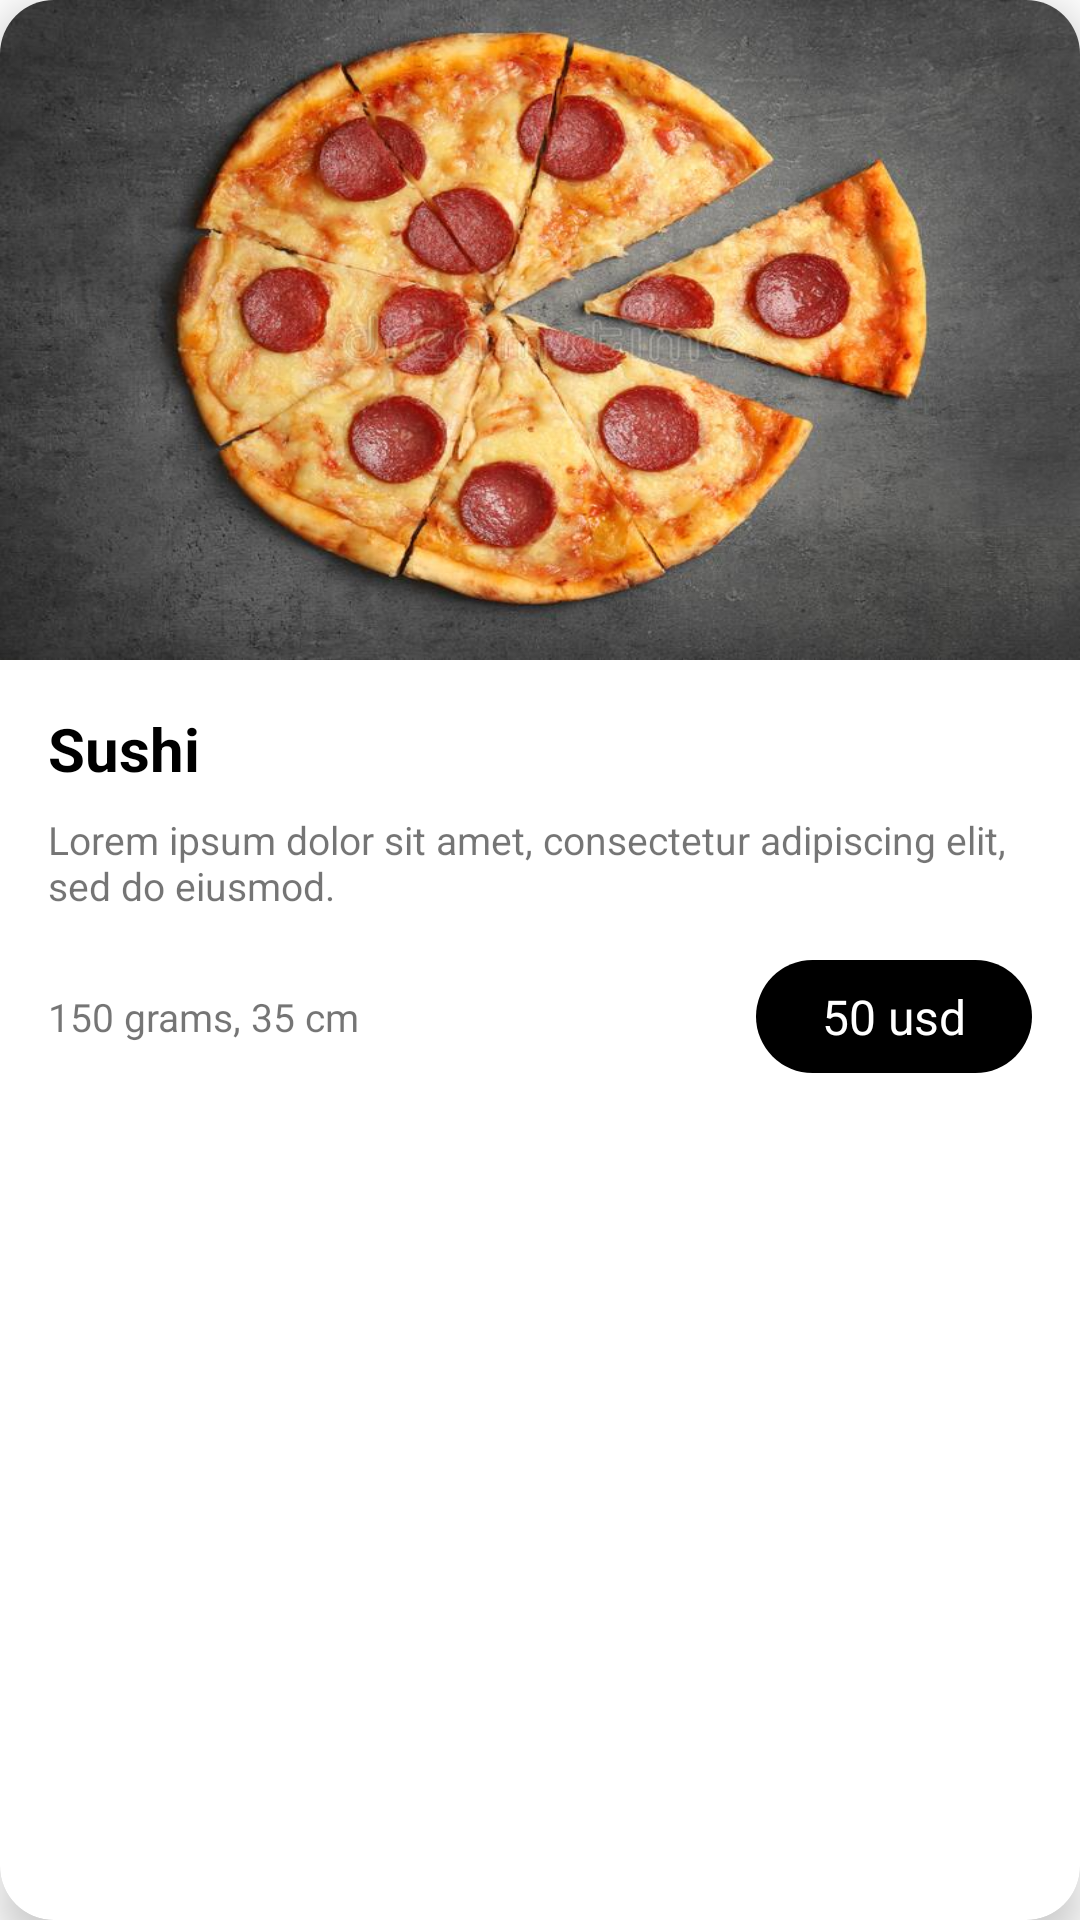

Produce the Android XML layout that renders to this screen, including the resource entries it uses.
<!-- AndroidManifest.xml: application theme Theme.Miniassignment -->
<!-- res/layout/single_view_menu.xml -->
<?xml version="1.0" encoding="utf-8"?>
<layout
    xmlns:cardview="http://schemas.android.com/apk/res-auto">

    <androidx.cardview.widget.CardView
        xmlns:android="http://schemas.android.com/apk/res/android"
        android:orientation="vertical"
        android:layout_margin="16dp"
        android:layout_width="match_parent"
        android:layout_height="wrap_content"
        cardview:cardCornerRadius="18dp"
        cardview:cardElevation="8dp">

        <LinearLayout
            android:layout_width="match_parent"
            android:layout_height="wrap_content"
            android:orientation="vertical">

            <ImageView
                android:id="@+id/iv_menu"
                android:layout_width="match_parent"
                android:layout_height="220dp"
                android:src="@drawable/menu_2"
                android:scaleType="fitXY"/>

            <TextView
                android:id="@+id/tv_name"
                android:layout_width="wrap_content"
                android:layout_height="wrap_content"
                android:layout_marginStart="16dp"
                android:layout_marginTop="16dp"
                android:layout_marginEnd="16dp"
                android:text="@string/sushi"
                android:textSize="20sp"
                android:textColor="@color/black"
                android:textStyle="bold"/>

            <TextView
                android:id="@+id/tv_description"
                android:layout_width="wrap_content"
                android:layout_height="wrap_content"
                android:layout_marginStart="16dp"
                android:layout_marginTop="8dp"
                android:layout_marginEnd="16dp"
                android:text="@string/sample_description"
                android:textSize="13sp"/>

            <RelativeLayout
                android:layout_width="match_parent"
                android:layout_height="wrap_content"
                android:layout_margin="16dp"
                android:orientation="horizontal">

                <TextView
                    android:layout_width="wrap_content"
                    android:layout_height="wrap_content"
                    android:layout_alignParentStart="true"
                    android:layout_centerVertical="true"
                    android:layout_toStartOf="@+id/tv_price"
                    android:text="@string/_150_grams_35_cm"
                    android:textSize="13sp"/>

                <TextView
                    android:id="@+id/tv_price"
                    android:layout_width="wrap_content"
                    android:layout_height="wrap_content"
                    android:layout_alignParentEnd="true"
                    android:layout_centerVertical="true"
                    android:paddingStart="22dp"
                    android:paddingEnd="22dp"
                    android:paddingTop="8dp"
                    android:paddingBottom="8dp"
                    android:text="@string/_50_usd"
                    android:textSize="16sp"
                    android:textColor="@color/white"
                    android:background="@drawable/style_bg_price"/>

            </RelativeLayout>

        </LinearLayout>

    </androidx.cardview.widget.CardView>

</layout>
<!-- resources referenced by this layout -->
<resources>
  <color name="black">#FF000000</color>
  <color name="white">#FFFFFFFF</color>
  <!-- drawable menu_2: jpg bitmap (drawable, 81811 bytes) -->
  <!-- drawable style_bg_price (drawable-v24) -->
  <?xml version="1.0" encoding="utf-8"?>
  <selector xmlns:android="http://schemas.android.com/apk/res/android">
      <item>
          <shape android:shape="rectangle">
  
              
              <solid android:color="@color/black"/>
              <corners android:radius="20dp" />
          </shape>
      </item>
  </selector>
  <string name="_150_grams_35_cm">150 grams, 35 cm</string>
  <string name="_50_usd">50 usd</string>
  <string name="sample_description">Lorem ipsum dolor sit amet, consectetur adipiscing elit, sed do eiusmod.</string>
  <string name="sushi">Sushi</string>
  <style name="Theme.Miniassignment" parent="Theme.MaterialComponents.DayNight.DarkActionBar">
          
          <item name="colorPrimary">@color/purple_500</item>
          <item name="colorPrimaryVariant">@color/purple_700</item>
          <item name="colorOnPrimary">@color/white</item>
          
          <item name="colorSecondary">@color/teal_200</item>
          <item name="colorSecondaryVariant">@color/teal_700</item>
          <item name="colorOnSecondary">@color/black</item>
          
          <item name="android:statusBarColor" tools:targetApi="l">?attr/colorPrimaryVariant</item>
          
      </style>
  <color name="purple_500">#CFCFCF</color>
  <color name="purple_700">#FF000000</color>
  <color name="teal_200">#FFFFFFFF</color>
  <color name="teal_700">#FF018786</color>
</resources>
